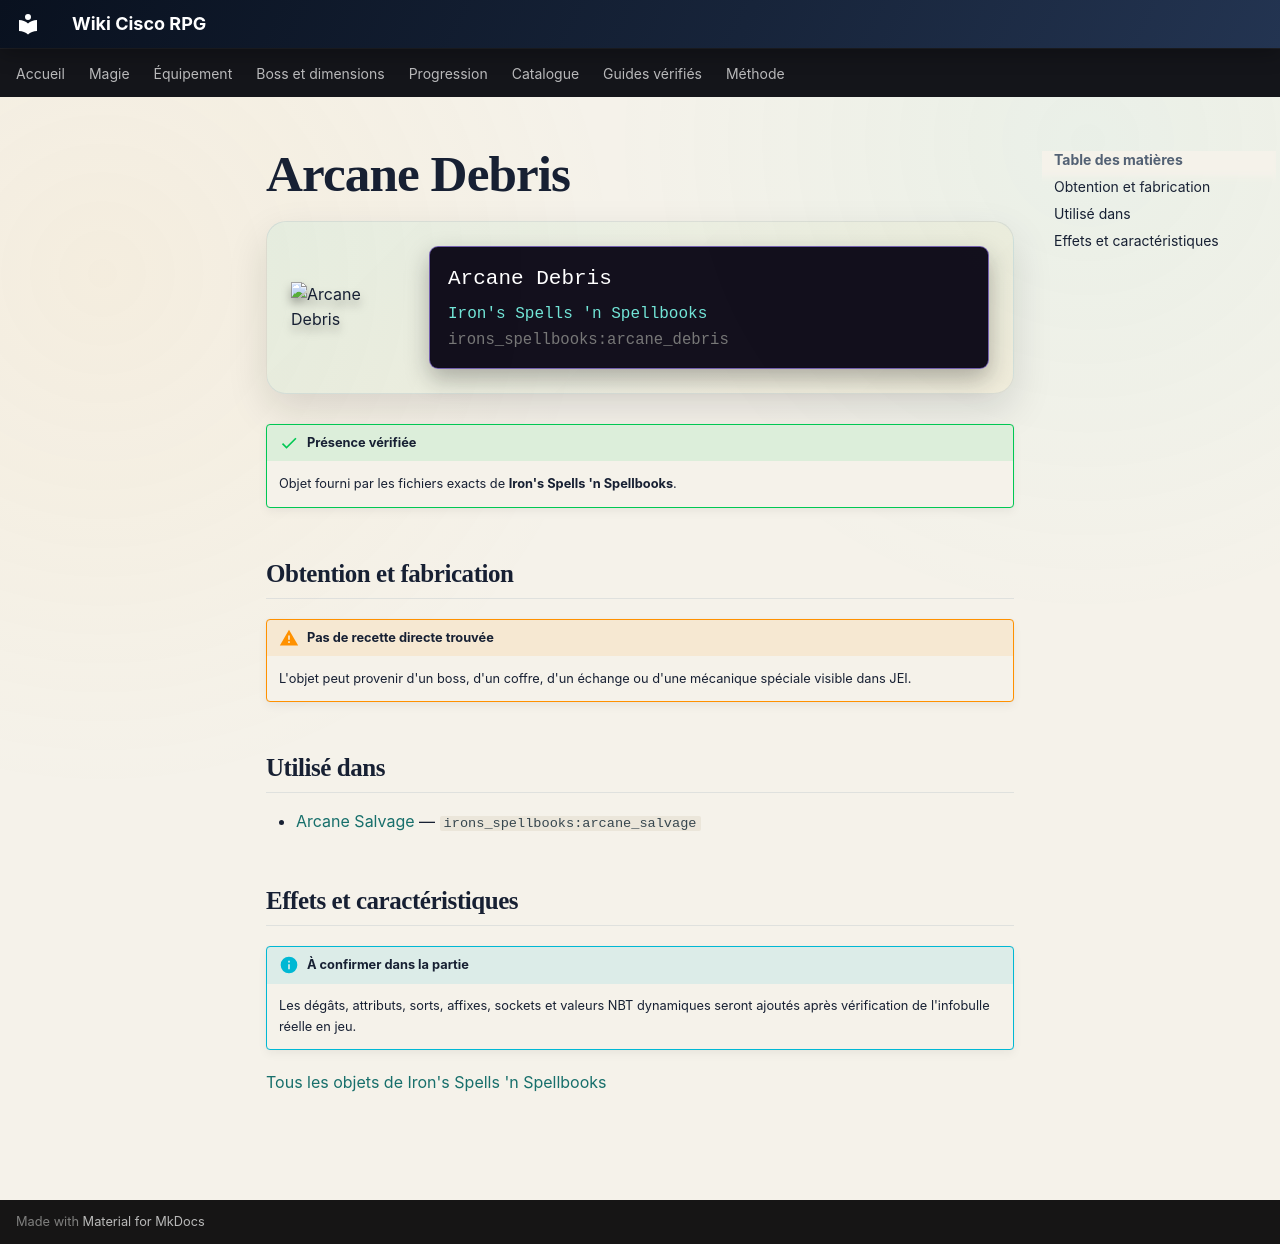

repository: Kloups-Dev/wiki-cisco-rpg · page: catalogue/objets/irons_spellbooks/arcane_debris/index.html · generator: mkdocs

# Arcane Debris

<div class="mc-item-showcase">
<img class="mc-item-icon" src="../../../../assets/generated/items/irons_spellbooks/arcane_debris.png" alt="Arcane Debris">
<div class="mc-tooltip-card">
<div class="mc-tooltip-card__name">Arcane Debris</div>
<div class="mc-tooltip-card__mod">Iron&#x27;s Spells &#x27;n Spellbooks</div>
<div class="mc-tooltip-card__id">irons_spellbooks:arcane_debris</div>
</div>
</div>

!!! success "Présence vérifiée"
    Objet fourni par les fichiers exacts de **Iron's Spells 'n Spellbooks**.

## Obtention et fabrication

!!! warning "Pas de recette directe trouvée"
    L'objet peut provenir d'un boss, d'un coffre, d'un échange ou d'une mécanique spéciale visible dans JEI.

## Utilisé dans

- [Arcane Salvage](../../../catalogue/objets/irons_spellbooks/arcane_salvage.md) — <code>irons_spellbooks:arcane_salvage</code>

## Effets et caractéristiques

!!! info "À confirmer dans la partie"
    Les dégâts, attributs, sorts, affixes, sockets et valeurs NBT dynamiques seront ajoutés après vérification de l'infobulle réelle en jeu.

[Tous les objets de Iron's Spells 'n Spellbooks](../../../contenu/irons-spells.md)
